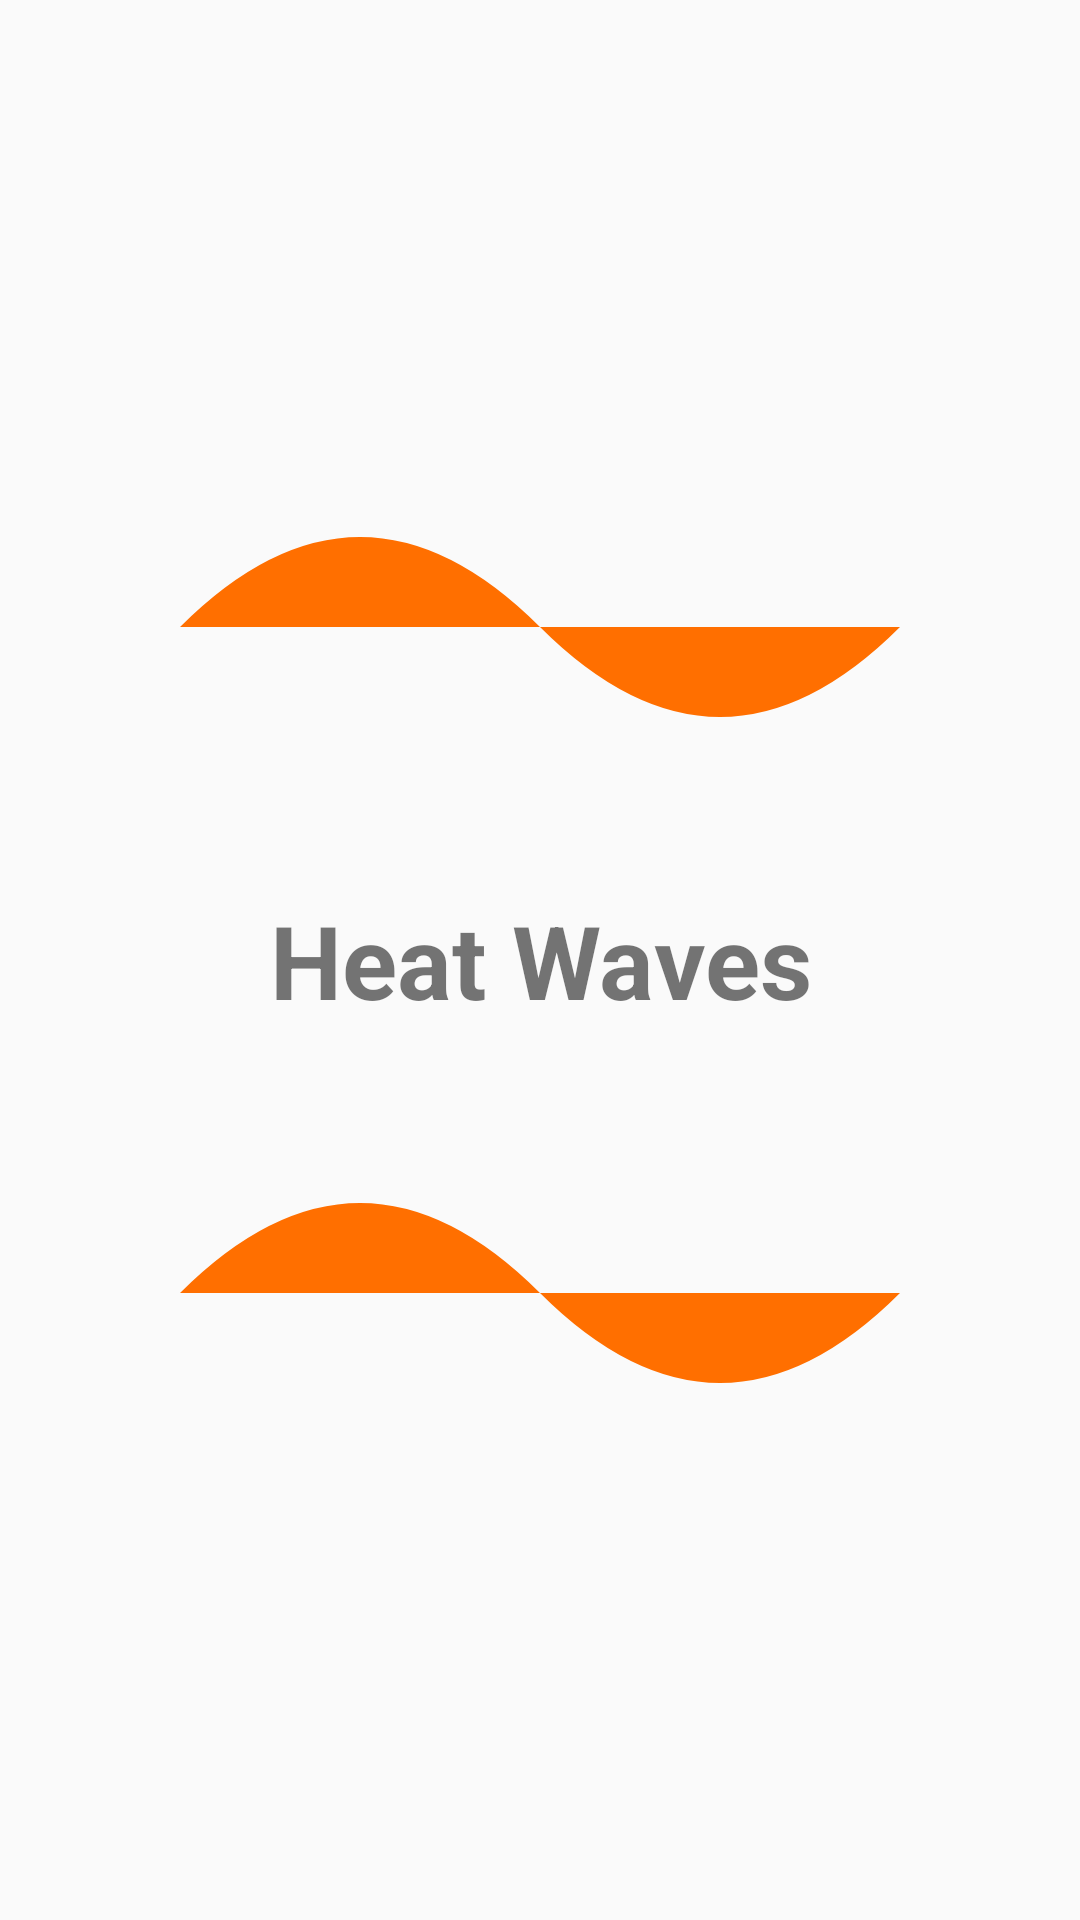

Android layout source for this screen:
<!-- AndroidManifest.xml: activity theme Theme.AppCompat.Light.NoActionBar -->
<!-- res/layout/activity_splash.xml -->
<?xml version="1.0" encoding="utf-8"?>
<androidx.constraintlayout.widget.ConstraintLayout xmlns:android="http://schemas.android.com/apk/res/android"
    xmlns:app="http://schemas.android.com/apk/res-auto"
    xmlns:tools="http://schemas.android.com/tools"
    android:id="@+id/linearLayout"
    android:layout_width="match_parent"
    android:layout_height="match_parent"
    android:gravity="center">

    <ImageView
        android:id="@+id/wavyLine1"
        android:layout_width="0dp"
        android:layout_height="wrap_content"
        android:layout_marginTop="202dp"
        android:layout_marginBottom="20dp"
        android:src="@drawable/wavy_line_1"
        app:layout_constraintBottom_toTopOf="@+id/appName"
        app:layout_constraintEnd_toEndOf="parent"
        app:layout_constraintStart_toStartOf="parent"
        app:layout_constraintTop_toTopOf="parent" />

    <TextView
        android:id="@+id/appName"
        android:layout_width="wrap_content"
        android:layout_height="62dp"
        android:layout_marginBottom="20dp"
        android:gravity="center"
        android:text="Heat Waves"
        android:textSize="34sp"
        android:textStyle="bold"
        app:layout_constraintBottom_toTopOf="@+id/wavyLine2"
        app:layout_constraintEnd_toEndOf="parent"
        app:layout_constraintHorizontal_bias="0.5"
        app:layout_constraintStart_toStartOf="parent"
        app:layout_constraintTop_toBottomOf="@+id/wavyLine1" />

    <ImageView
        android:id="@+id/wavyLine2"
        android:layout_width="0dp"
        android:layout_height="wrap_content"
        android:layout_marginBottom="202dp"
        android:src="@drawable/wavy_line_1"
        app:layout_constraintBottom_toBottomOf="parent"
        app:layout_constraintEnd_toEndOf="parent"
        app:layout_constraintStart_toStartOf="parent"
        app:layout_constraintTop_toBottomOf="@+id/appName" />

</androidx.constraintlayout.widget.ConstraintLayout>
<!-- resources referenced by this layout -->
<resources>
  <!-- drawable wavy_line_1 (drawable) -->
  <vector xmlns:android="http://schemas.android.com/apk/res/android"
      android:width="240dp"
      android:height="120dp"
      android:viewportWidth="240"
      android:viewportHeight="120">
      <path
          android:fillColor="#FF6F00"
          android:pathData="M0,60 Q60,0 120,60 Q180,120 240,60"/>
  </vector>
</resources>
